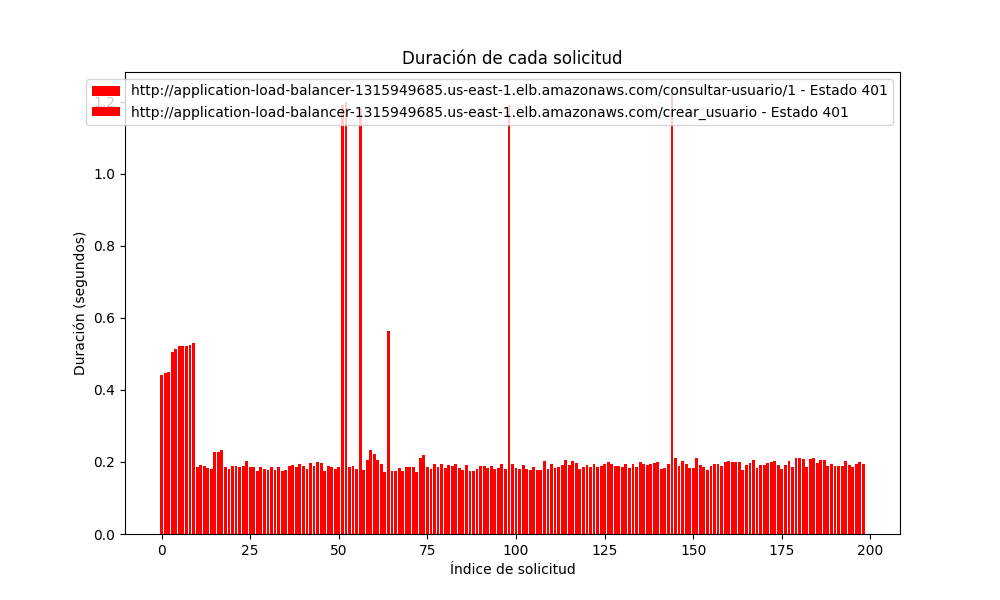

Data behind this chart, as committed beside it:
Hora_inicio, Hora_fin, Endpoint, Estado
1710105226, 1710105227, http://application-load-balancer-1315949…, 401
1710105226, 1710105227, http://application-load-balancer-1315949…, 401
1710105226, 1710105227, http://application-load-balancer-1315949…, 401
1710105226, 1710105227, http://application-load-balancer-1315949…, 401
1710105226, 1710105227, http://application-load-balancer-1315949…, 401
1710105226, 1710105227, http://application-load-balancer-1315949…, 401
1710105226, 1710105227, http://application-load-balancer-1315949…, 401
1710105226, 1710105227, http://application-load-balancer-1315949…, 401
1710105226, 1710105227, http://application-load-balancer-1315949…, 401
1710105226, 1710105227, http://application-load-balancer-1315949…, 401
1710105227, 1710105227, http://application-load-balancer-1315949…, 401
1710105227, 1710105227, http://application-load-balancer-1315949…, 401
1710105227, 1710105227, http://application-load-balancer-1315949…, 401
1710105227, 1710105227, http://application-load-balancer-1315949…, 401
1710105227, 1710105227, http://application-load-balancer-1315949…, 401
1710105227, 1710105227, http://application-load-balancer-1315949…, 401
1710105227, 1710105227, http://application-load-balancer-1315949…, 401
1710105227, 1710105227, http://application-load-balancer-1315949…, 401
1710105227, 1710105227, http://application-load-balancer-1315949…, 401
1710105227, 1710105227, http://application-load-balancer-1315949…, 401
1710105227, 1710105227, http://application-load-balancer-1315949…, 401
1710105227, 1710105227, http://application-load-balancer-1315949…, 401
1710105227, 1710105227, http://application-load-balancer-1315949…, 401
1710105227, 1710105227, http://application-load-balancer-1315949…, 401
1710105227, 1710105227, http://application-load-balancer-1315949…, 401
1710105227, 1710105227, http://application-load-balancer-1315949…, 401
1710105227, 1710105227, http://application-load-balancer-1315949…, 401
1710105227, 1710105227, http://application-load-balancer-1315949…, 401
1710105227, 1710105227, http://application-load-balancer-1315949…, 401
1710105227, 1710105228, http://application-load-balancer-1315949…, 401
1710105227, 1710105228, http://application-load-balancer-1315949…, 401
1710105227, 1710105228, http://application-load-balancer-1315949…, 401
1710105227, 1710105228, http://application-load-balancer-1315949…, 401
1710105227, 1710105228, http://application-load-balancer-1315949…, 401
1710105227, 1710105228, http://application-load-balancer-1315949…, 401
1710105227, 1710105228, http://application-load-balancer-1315949…, 401
1710105228, 1710105228, http://application-load-balancer-1315949…, 401
1710105228, 1710105228, http://application-load-balancer-1315949…, 401
1710105228, 1710105228, http://application-load-balancer-1315949…, 401
1710105228, 1710105228, http://application-load-balancer-1315949…, 401
1710105228, 1710105228, http://application-load-balancer-1315949…, 401
1710105228, 1710105228, http://application-load-balancer-1315949…, 401
1710105228, 1710105228, http://application-load-balancer-1315949…, 401
1710105228, 1710105228, http://application-load-balancer-1315949…, 401
1710105228, 1710105228, http://application-load-balancer-1315949…, 401
1710105228, 1710105228, http://application-load-balancer-1315949…, 401
1710105228, 1710105228, http://application-load-balancer-1315949…, 401
1710105228, 1710105228, http://application-load-balancer-1315949…, 401
1710105228, 1710105228, http://application-load-balancer-1315949…, 401
1710105228, 1710105228, http://application-load-balancer-1315949…, 401
1710105228, 1710105228, http://application-load-balancer-1315949…, 401
1710105227, 1710105228, http://application-load-balancer-1315949…, 401
1710105227, 1710105228, http://application-load-balancer-1315949…, 401
1710105228, 1710105228, http://application-load-balancer-1315949…, 401
1710105228, 1710105228, http://application-load-balancer-1315949…, 401
1710105228, 1710105228, http://application-load-balancer-1315949…, 401
1710105227, 1710105228, http://application-load-balancer-1315949…, 401
1710105228, 1710105228, http://application-load-balancer-1315949…, 401
1710105228, 1710105228, http://application-load-balancer-1315949…, 401
1710105228, 1710105228, http://application-load-balancer-1315949…, 401
... 139 more rows
